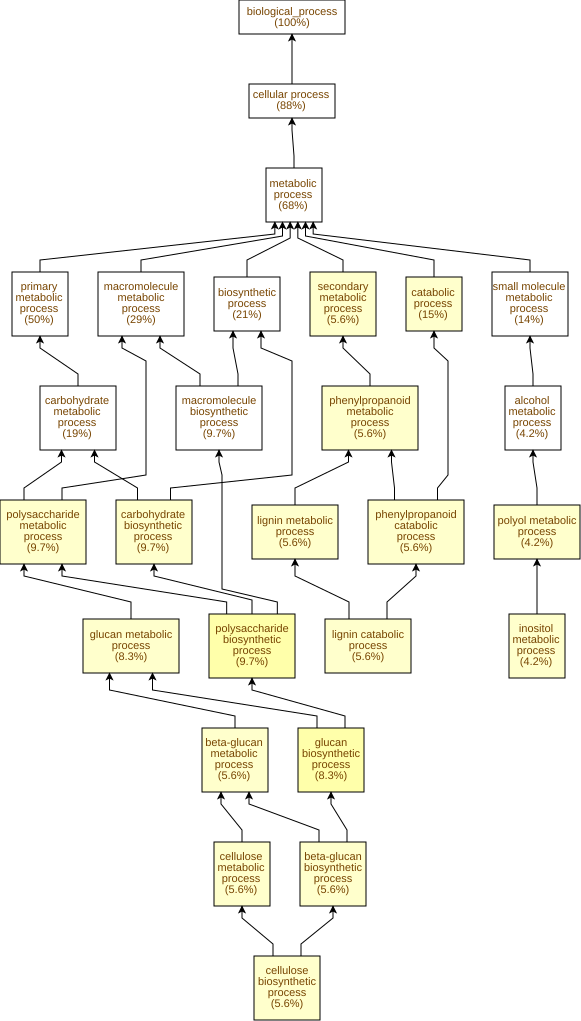

The table this chart was drawn from, first rows:
GO Term	Study #	Study Freq.	Pop. Freq.	p-value	q-value	name	gene products
GO:0000271	7	9.7%	0.79%	1.34E-6	3.25E-4	polysaccharide biosynthetic process	Cc10g15010,Cc01g17930,Cc06g05400,Cc10g00…
GO:0009250	6	8.3%	0.66%	6.68E-6	8.08E-4	glucan biosynthetic process	Cc10g15010,Cc01g17930,Cc06g05400,Cc10g00…
GO:0016051	7	9.7%	1.1%	1.31E-5	1.05E-3	carbohydrate biosynthetic process	Cc10g15010,Cc01g17930,Cc06g05400,Cc10g00…
GO:0006020	3	4.2%	0.08%	2.18E-5	1.32E-3	inositol metabolic process	Cc06g10840,Cc07g15530,Cc04g02360
GO:0005976	7	9.7%	1.2%	2.76E-5	1.34E-3	polysaccharide metabolic process	Cc10g15010,Cc01g17930,Cc06g05400,Cc10g00…
GO:0009698	4	5.6%	0.28%	4.19E-5	1.69E-3	phenylpropanoid metabolic process	Cc07g09690,Cc06g01620,Cc02g06950,Cc06g02…
GO:0019748	4	5.6%	0.28%	4.19E-5	1.69E-3	secondary metabolic process	Cc07g09690,Cc06g01620,Cc02g06950,Cc06g02…
GO:0009808	4	5.6%	0.28%	4.19E-5	1.69E-3	lignin metabolic process	Cc07g09690,Cc06g01620,Cc02g06950,Cc06g02…
GO:0046271	4	5.6%	0.28%	4.19E-5	1.69E-3	phenylpropanoid catabolic process	Cc07g09690,Cc06g01620,Cc02g06950,Cc06g02…
GO:0046274	4	5.6%	0.28%	4.19E-5	1.69E-3	lignin catabolic process	Cc07g09690,Cc06g01620,Cc02g06950,Cc06g02…
GO:0044042	6	8.3%	0.95%	5.63E-5	1.69E-3	glucan metabolic process	Cc10g15010,Cc01g17930,Cc06g05400,Cc10g00…
GO:0009056	11	15%	4.3%	2.15E-4	4.33E-3	catabolic process	Cc06g10840,Cc09g01700,Cc04g02360,Cc07g09…
GO:0030243	4	5.6%	0.42%	2.29E-4	4.33E-3	cellulose metabolic process	Cc10g15010,Cc01g17930,Cc02g15480,Cc06g14…
GO:0030244	4	5.6%	0.42%	2.29E-4	4.33E-3	cellulose biosynthetic process	Cc10g15010,Cc01g17930,Cc02g15480,Cc06g14…
GO:0019751	3	4.2%	0.22%	4.75E-4	7.67E-3	polyol metabolic process	Cc06g10840,Cc07g15530,Cc04g02360
GO:0051274	4	5.6%	0.55%	6.09E-4	9.21E-3	beta-glucan biosynthetic process	Cc10g15010,Cc01g17930,Cc02g15480,Cc06g14…
GO:0051273	4	5.6%	0.55%	6.09E-4	9.21E-3	beta-glucan metabolic process	Cc10g15010,Cc01g17930,Cc02g15480,Cc06g14…
GO:0019310	2	2.8%	0.07%	1.1E-3	0.0148	inositol catabolic process	Cc06g10840,Cc04g02360
GO:0046164	2	2.8%	0.07%	1.1E-3	0.0148	alcohol catabolic process	Cc06g10840,Cc04g02360
GO:0046174	2	2.8%	0.07%	1.1E-3	0.0148	polyol catabolic process	Cc06g10840,Cc04g02360
GO:0006066	3	4.2%	0.3%	1.28E-3	0.0148	alcohol metabolic process	Cc06g10840,Cc07g15530,Cc04g02360
GO:0006112	2	2.8%	0.1%	2.04E-3	0.0224	energy reserve metabolic process	Cc06g05400,Cc10g00640
GO:0005977	2	2.8%	0.1%	2.04E-3	0.0224	glycogen metabolic process	Cc06g05400,Cc10g00640
GO:0005978	2	2.8%	0.1%	2.04E-3	0.0224	glycogen biosynthetic process	Cc06g05400,Cc10g00640
GO:0044282	3	4.2%	0.36%	2.19E-3	0.0224	small molecule catabolic process	Cc06g10840,Cc04g02360,Cc06g03980
GO:0005975	14	19%	8.4%	2.32E-3	0.0224	carbohydrate metabolic process	Cc10g15010,Cc01g17930,Cc02g19810,Cc05g15…
GO:0015980	2	2.8%	0.15%	4.7E-3	0.0421	energy derivation by oxidation of organi…	Cc06g05400,Cc10g00640
GO:0006284	2	2.8%	0.18%	7.35E-3	0.0635	base-excision repair	Cc11g11470,Cc10g03280
GO:0006021	1	1.4%	0.01%	8.74E-3	0.0729	inositol biosynthetic process	Cc07g15530
GO:0009072	3	4.2%	0.61%	9.35E-3	0.0754	aromatic amino acid metabolic process	Cc07g03760,Cc06g03980,Cc07g14820
GO:0043648	2	2.8%	0.24%	0.0129	0.101	dicarboxylic acid metabolic process	Cc07g03760,Cc11g05190
GO:0044036	2	2.8%	0.28%	0.0169	0.128	cell wall macromolecule metabolic proces…	Cc08g05740,Cc02g23370
GO:0046417	1	1.4%	0.02%	0.0174	0.128	chorismate metabolic process	Cc07g03760
GO:0044281	10	14%	6.7%	0.0215	0.153	small molecule metabolic process	Cc06g10840,Cc07g03760,Cc10g05850,Cc08g09…
GO:0006559	1	1.4%	0.04%	0.026	0.18	L-phenylalanine catabolic process	Cc06g03980
GO:0009812	1	1.4%	0.04%	0.026	0.18	flavonoid metabolic process	Cc02g08570
GO:0009813	1	1.4%	0.04%	0.026	0.18	flavonoid biosynthetic process	Cc02g08570
GO:0009269	1	1.4%	0.05%	0.0345	0.22	response to desiccation	Cc02g38620
GO:0006556	1	1.4%	0.05%	0.0345	0.22	S-adenosylmethionine biosynthetic proces…	Cc06g04330
GO:0009414	1	1.4%	0.05%	0.0345	0.22	response to water deprivation	Cc02g38620
GO:0046500	1	1.4%	0.05%	0.0345	0.22	S-adenosylmethionine metabolic process	Cc06g04330
GO:0006520	5	6.9%	2.6%	0.0388	0.223	amino acid metabolic process	Cc07g03760,Cc02g08890,Cc06g03980,Cc11g05…
GO:0009073	2	2.8%	0.44%	0.0392	0.223	aromatic amino acid family biosynthetic …	Cc07g03760,Cc07g14820
GO:0019752	6	8.3%	3.5%	0.0394	0.223	carboxylic acid metabolic process	Cc07g03760,Cc10g05850,Cc06g03980,Cc11g05…
GO:0006082	6	8.3%	3.5%	0.0406	0.223	organic acid metabolic process	Cc07g03760,Cc10g05850,Cc06g03980,Cc11g05…
GO:0043436	6	8.3%	3.5%	0.0406	0.223	oxoacid metabolic process	Cc07g03760,Cc10g05850,Cc06g03980,Cc11g05…
GO:0042445	1	1.4%	0.06%	0.0429	0.223	hormone metabolic process	Cc08g01180
GO:0009690	1	1.4%	0.06%	0.0429	0.223	cytokinin metabolic process	Cc08g01180
GO:0046173	1	1.4%	0.06%	0.0429	0.223	polyol biosynthetic process	Cc07g15530
GO:0009074	1	1.4%	0.06%	0.0429	0.223	aromatic amino acid family catabolic pro…	Cc06g03980
GO:0006839	1	1.4%	0.07%	0.0513	0.243	mitochondrial transport	Cc07g14260
GO:1900150	1	1.4%	0.07%	0.0513	0.243	regulation of defense response to fungus	Cc03g07690
GO:0006536	1	1.4%	0.08%	0.0596	0.272	glutamate metabolic process	Cc11g05190
GO:0001101	1	1.4%	0.08%	0.0596	0.272	response to acid chemical	Cc02g38620
GO:0170035	1	1.4%	0.08%	0.0596	0.272	L-amino acid catabolic process	Cc06g03980
GO:0009415	1	1.4%	0.08%	0.0596	0.272	response to water	Cc02g38620
GO:0006558	1	1.4%	0.1%	0.0678	0.288	L-phenylalanine metabolic process	Cc06g03980
GO:0002831	1	1.4%	0.1%	0.0678	0.288	regulation of response to biotic stimulu…	Cc03g07690
GO:0032101	1	1.4%	0.1%	0.0678	0.288	regulation of response to external stimu…	Cc03g07690
GO:0006091	3	4.2%	1.3%	0.0712	0.288	generation of precursor metabolites and …	Cc06g05400,Cc10g00640,Cc05g15430
... 182 more rows
